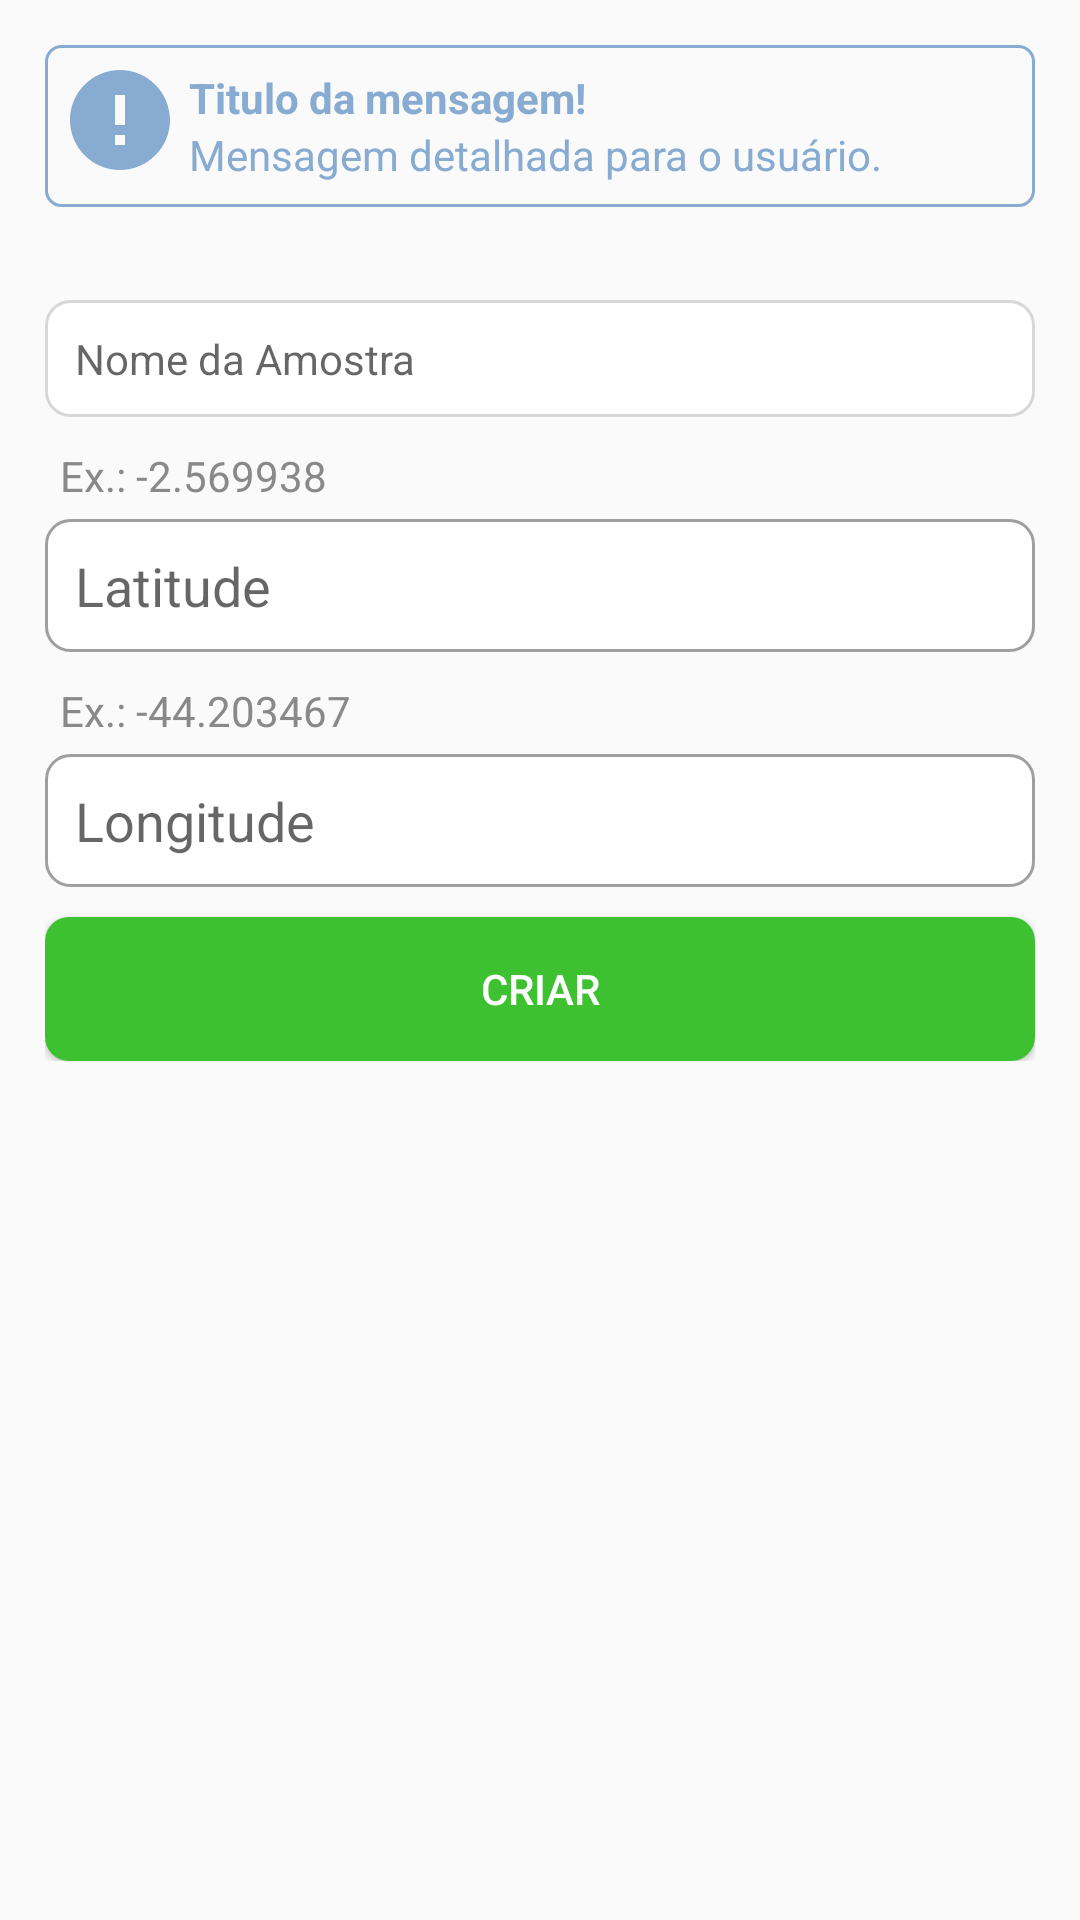

Produce the Android XML layout that renders to this screen, including the resource entries it uses.
<!-- AndroidManifest.xml: application theme AppTheme -->
<!-- res/layout/activity_create_am.xml -->
<?xml version="1.0" encoding="utf-8"?>
<LinearLayout xmlns:android="http://schemas.android.com/apk/res/android"
    android:layout_width="match_parent"
    android:layout_height="match_parent"
    android:orientation="vertical">
    <LinearLayout
        android:layout_width="match_parent"
        android:layout_height="wrap_content"
        android:layout_gravity="center"
        android:layout_margin="15dp"
        android:orientation="vertical">
        <include layout="@layout/include_dica" />
        <TextView
            android:id="@+id/alertError"
            android:text="Campos em branco!"
            style="@style/alertError"
            android:visibility="invisible"/>
        <TextView
            android:id="@+id/nameAmostra"
            android:layout_width="match_parent"
            android:layout_height="wrap_content"
            android:background="@drawable/shape_background_alpha_border"
            android:padding="10dp"
            android:hint="Nome da Amostra"
            android:singleLine="true"/>
        <TextView
            android:text="Ex.: -2.569938"
            style="@style/dicaMiniText"
            android:layout_marginTop="5dp"/>
        <EditText
            android:id="@+id/latAmostras"
            android:layout_width="match_parent"
            android:layout_height="wrap_content"
            android:background="@drawable/shape_background_white_border"
            android:padding="10dp"
            android:hint="Latitude"
            android:inputType="numberDecimal|numberSigned"
            android:singleLine="true"/>
        <TextView
            android:text="Ex.: -44.203467"
            style="@style/dicaMiniText"
            android:layout_marginTop="5dp"/>
        <EditText
            android:id="@+id/longAmostras"
            android:layout_width="match_parent"
            android:layout_height="wrap_content"
            android:background="@drawable/shape_background_white_border"
            android:padding="10dp"
            android:hint="Longitude"
            android:inputType="numberDecimal|numberSigned"
            android:singleLine="true"/>
        
        <Button
            android:id="@+id/btnCreateAmost"
            android:text="criar"
            android:layout_marginTop="10dp"
            style="@style/darwinBnt" />
    </LinearLayout>
</LinearLayout>
<!-- res/layout/include_dica.xml (included above) -->
<?xml version="1.0" encoding="utf-8"?>
<LinearLayout xmlns:android="http://schemas.android.com/apk/res/android"
    android:id="@+id/displayWarn"
    android:orientation="horizontal"
    android:layout_width="match_parent"
    android:layout_height="wrap_content"
    android:background="@drawable/shape_dica"
    android:padding="5dp"
    android:visibility="visible">
<ImageView
    android:layout_width="40dp"
    android:layout_height="40dp"
    android:src="@drawable/ic_dica_black_24dp"
    android:layout_gravity="right" />
    <LinearLayout
        android:layout_width="match_parent"
        android:layout_height="wrap_content"
        android:orientation="vertical"
        android:padding="3dp">
    <TextView
        android:id="@+id/title"
        android:text="Titulo da mensagem!"
        android:layout_width="match_parent"
        android:layout_height="match_parent"
        android:layout_weight="1"
        android:textSize="14sp"
        android:textStyle="bold"
        android:textColor="@color/colorDica"/>
        <TextView
            android:id="@+id/menssage"
            android:text="Mensagem detalhada para o usuário."
            android:layout_width="match_parent"
            android:layout_height="match_parent"
            android:textColor="@color/colorDica"/>
    </LinearLayout>
</LinearLayout>
<!-- resources referenced by this layout -->
<resources>
  <color name="colorDica">#87abd1</color>
  <!-- drawable ic_dica_black_24dp (drawable) -->
  <vector xmlns:android="http://schemas.android.com/apk/res/android"
          android:width="24dp"
          android:height="24dp"
          android:viewportWidth="24.0"
          android:viewportHeight="24.0">
      <path
          android:fillColor="#87abd1"
          android:pathData="M12,2C6.48,2 2,6.48 2,12s4.48,10 10,10 10,-4.48 10,-10S17.52,2 12,2zM13,17h-2v-2h2v2zM13,13h-2L11,7h2v6z"/>
  </vector>
  <!-- drawable shape_background_alpha_border (drawable) -->
  <?xml version="1.0" encoding="utf-8"?>
  <shape xmlns:android="http://schemas.android.com/apk/res/android" android:shape="rectangle">
      <solid android:color="#FFFFFF"></solid>
      <stroke android:color="#d7d7d7" android:width="1dp"></stroke>
      <corners android:radius="8dp"></corners>
  </shape>
  <!-- drawable shape_background_white_border (drawable) -->
  <?xml version="1.0" encoding="utf-8"?>
  <shape xmlns:android="http://schemas.android.com/apk/res/android" android:shape="rectangle">
      <solid android:color="#FFFFFF" />
      <stroke
          android:color="#9f9f9f"
          android:width="1dp" />
      <corners android:radius="8dp" />
  </shape>
  <!-- drawable shape_dica (drawable) -->
  <?xml version="1.0" encoding="utf-8"?>
  <shape xmlns:android="http://schemas.android.com/apk/res/android" android:shape="rectangle">
      <stroke android:color="@color/colorDica" android:width="1dp"></stroke>
      <corners android:radius="5dp"></corners>
  </shape>
  <style name="darwinBnt">
          <item name="android:layout_width">match_parent</item>
          <item name="android:layout_height">wrap_content</item>
          <item name="android:textColor">#ffffff</item>
          <item name="android:background">@drawable/selector_btn_green</item>
      </style>
  <style name="dicaMiniText">
          <item name="android:layout_width">wrap_content</item>
          <item name="android:layout_height">wrap_content</item>
          <item name="android:padding">5dp</item>
          <item name="android:textColor">@color/colorGrayOne</item>
      </style>
  <style name="AppTheme" parent="Theme.AppCompat.Light.DarkActionBar">
          
          <item name="colorPrimary">@color/colorPrimary</item>
          <item name="colorPrimaryDark">@color/colorPrimaryDark</item>
          <item name="colorAccent">@color/colorPrimary</item>
      </style>
  <color name="colorError">#ff4f4f</color>
  <!-- drawable shape_error (drawable) -->
  <?xml version="1.0" encoding="utf-8"?>
  <shape xmlns:android="http://schemas.android.com/apk/res/android" android:shape="rectangle">
      <solid android:color="#FFFFFF" />
      <stroke
          android:color="@color/colorError"
          android:width="2dp" />
      <corners android:radius="8dp" />
  </shape>
  <!-- drawable selector_btn_green (drawable) -->
  <?xml version="1.0" encoding="utf-8"?>
  <selector xmlns:android="http://schemas.android.com/apk/res/android">
      <item android:state_focused="true" android:drawable="@drawable/shape_bnt_background_green_two"/>
      <item android:state_pressed="true" android:drawable="@drawable/shape_bnt_background_green_two"/>
      <item android:drawable="@drawable/shape_bnt_background_green"/>
  </selector>
  <color name="colorGrayOne">#898989</color>
  <color name="colorPrimary">#2DA870</color>
  <color name="colorPrimaryDark">#20784f</color>
  <!-- drawable shape_bnt_background_green_two (drawable) -->
  <?xml version="1.0" encoding="utf-8"?>
  <shape xmlns:android="http://schemas.android.com/apk/res/android" android:shape="rectangle">
      <solid android:color="#4CE33B"></solid>
      <corners android:radius="8dp"></corners>
  </shape>
  <!-- drawable shape_bnt_background_green (drawable) -->
  <?xml version="1.0" encoding="utf-8"?>
  <shape xmlns:android="http://schemas.android.com/apk/res/android" android:shape="rectangle">
      <solid android:color="#3EC130"></solid>
      <corners android:radius="8dp"></corners>
  </shape>
</resources>
